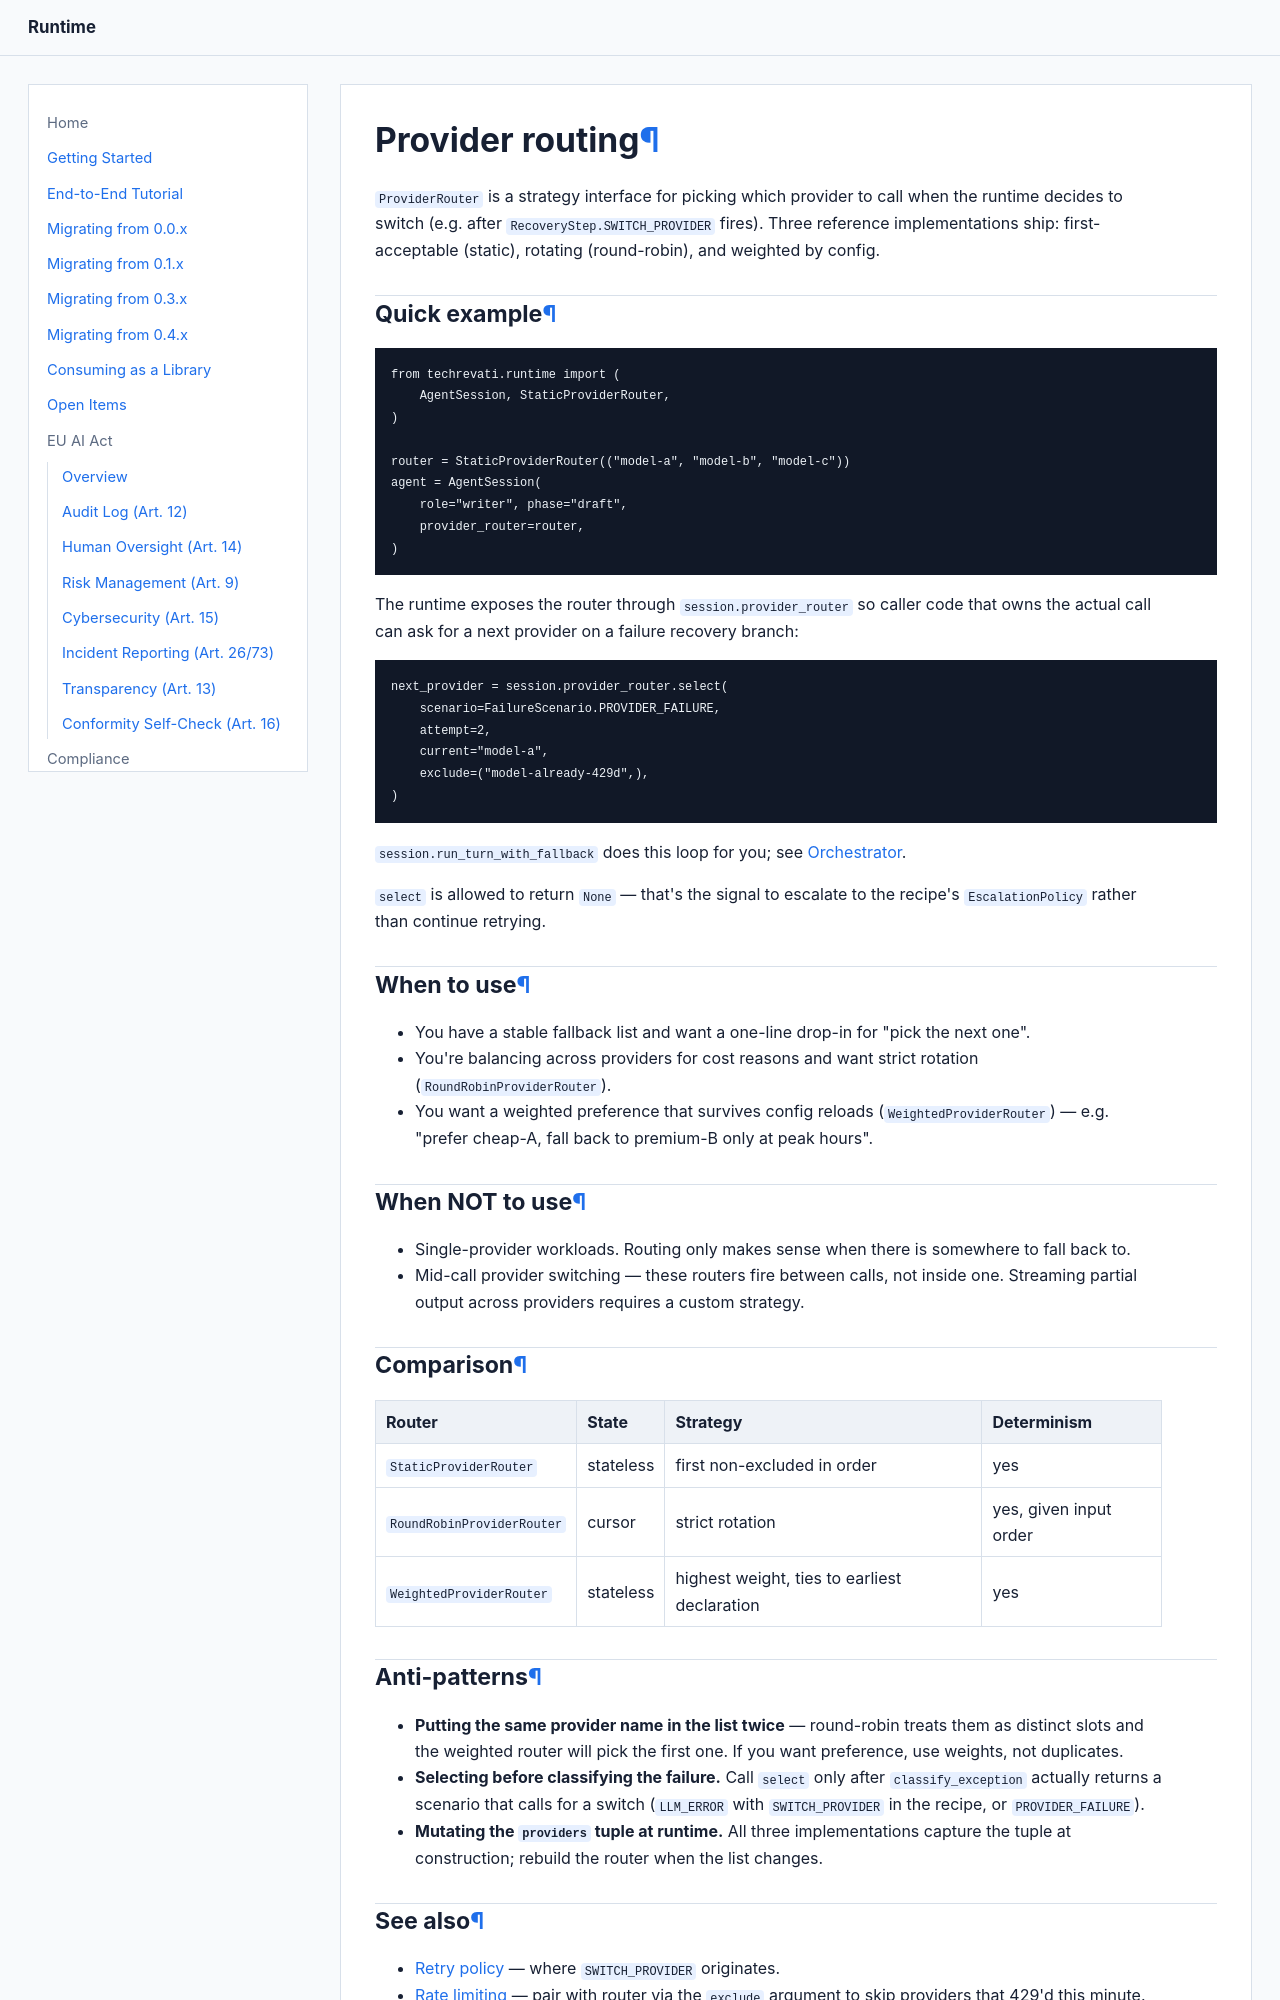

repository: Techrevati/runtime · page: patterns/routing/index.html · generator: mkdocs

# Provider routing

`ProviderRouter` is a strategy interface for picking which provider to
call when the runtime decides to switch (e.g. after
`RecoveryStep.SWITCH_PROVIDER` fires). Three reference implementations
ship: first-acceptable (static), rotating (round-robin), and
weighted by config.

## Quick example

```python
from techrevati.runtime import (
    AgentSession, StaticProviderRouter,
)

router = StaticProviderRouter(("model-a", "model-b", "model-c"))
agent = AgentSession(
    role="writer", phase="draft",
    provider_router=router,
)
```

The runtime exposes the router through `session.provider_router` so
caller code that owns the actual call can ask for a next provider on a
failure recovery branch:

```python
next_provider = session.provider_router.select(
    scenario=FailureScenario.PROVIDER_FAILURE,
    attempt=2,
    current="model-a",
    exclude=("model-already-429d",),
)
```

`session.run_turn_with_fallback` does this loop for you; see
[Orchestrator](orchestrator.md#falling-back-to-another-provider).

`select` is allowed to return `None` — that's the signal to escalate
to the recipe's `EscalationPolicy` rather than continue retrying.

## When to use

- You have a stable fallback list and want a one-line drop-in for
  "pick the next one".
- You're balancing across providers for cost reasons and want strict
  rotation (`RoundRobinProviderRouter`).
- You want a weighted preference that survives config reloads
  (`WeightedProviderRouter`) — e.g. "prefer cheap-A, fall back to
  premium-B only at peak hours".

## When NOT to use

- Single-provider workloads. Routing only makes sense when there is
  somewhere to fall back to.
- Mid-call provider switching — these routers fire between calls,
  not inside one. Streaming partial output across providers requires
  a custom strategy.

## Comparison

| Router | State | Strategy | Determinism |
|---|---|---|---|
| `StaticProviderRouter` | stateless | first non-excluded in order | yes |
| `RoundRobinProviderRouter` | cursor | strict rotation | yes, given input order |
| `WeightedProviderRouter` | stateless | highest weight, ties to earliest declaration | yes |

## Anti-patterns

- **Putting the same provider name in the list twice** — round-robin
  treats them as distinct slots and the weighted router will pick the
  first one. If you want preference, use weights, not duplicates.
- **Selecting before classifying the failure.** Call `select` only
  after `classify_exception` actually returns a scenario that calls
  for a switch (`LLM_ERROR` with `SWITCH_PROVIDER` in the recipe, or
  `PROVIDER_FAILURE`).
- **Mutating the `providers` tuple at runtime.** All three
  implementations capture the tuple at construction; rebuild the
  router when the list changes.
